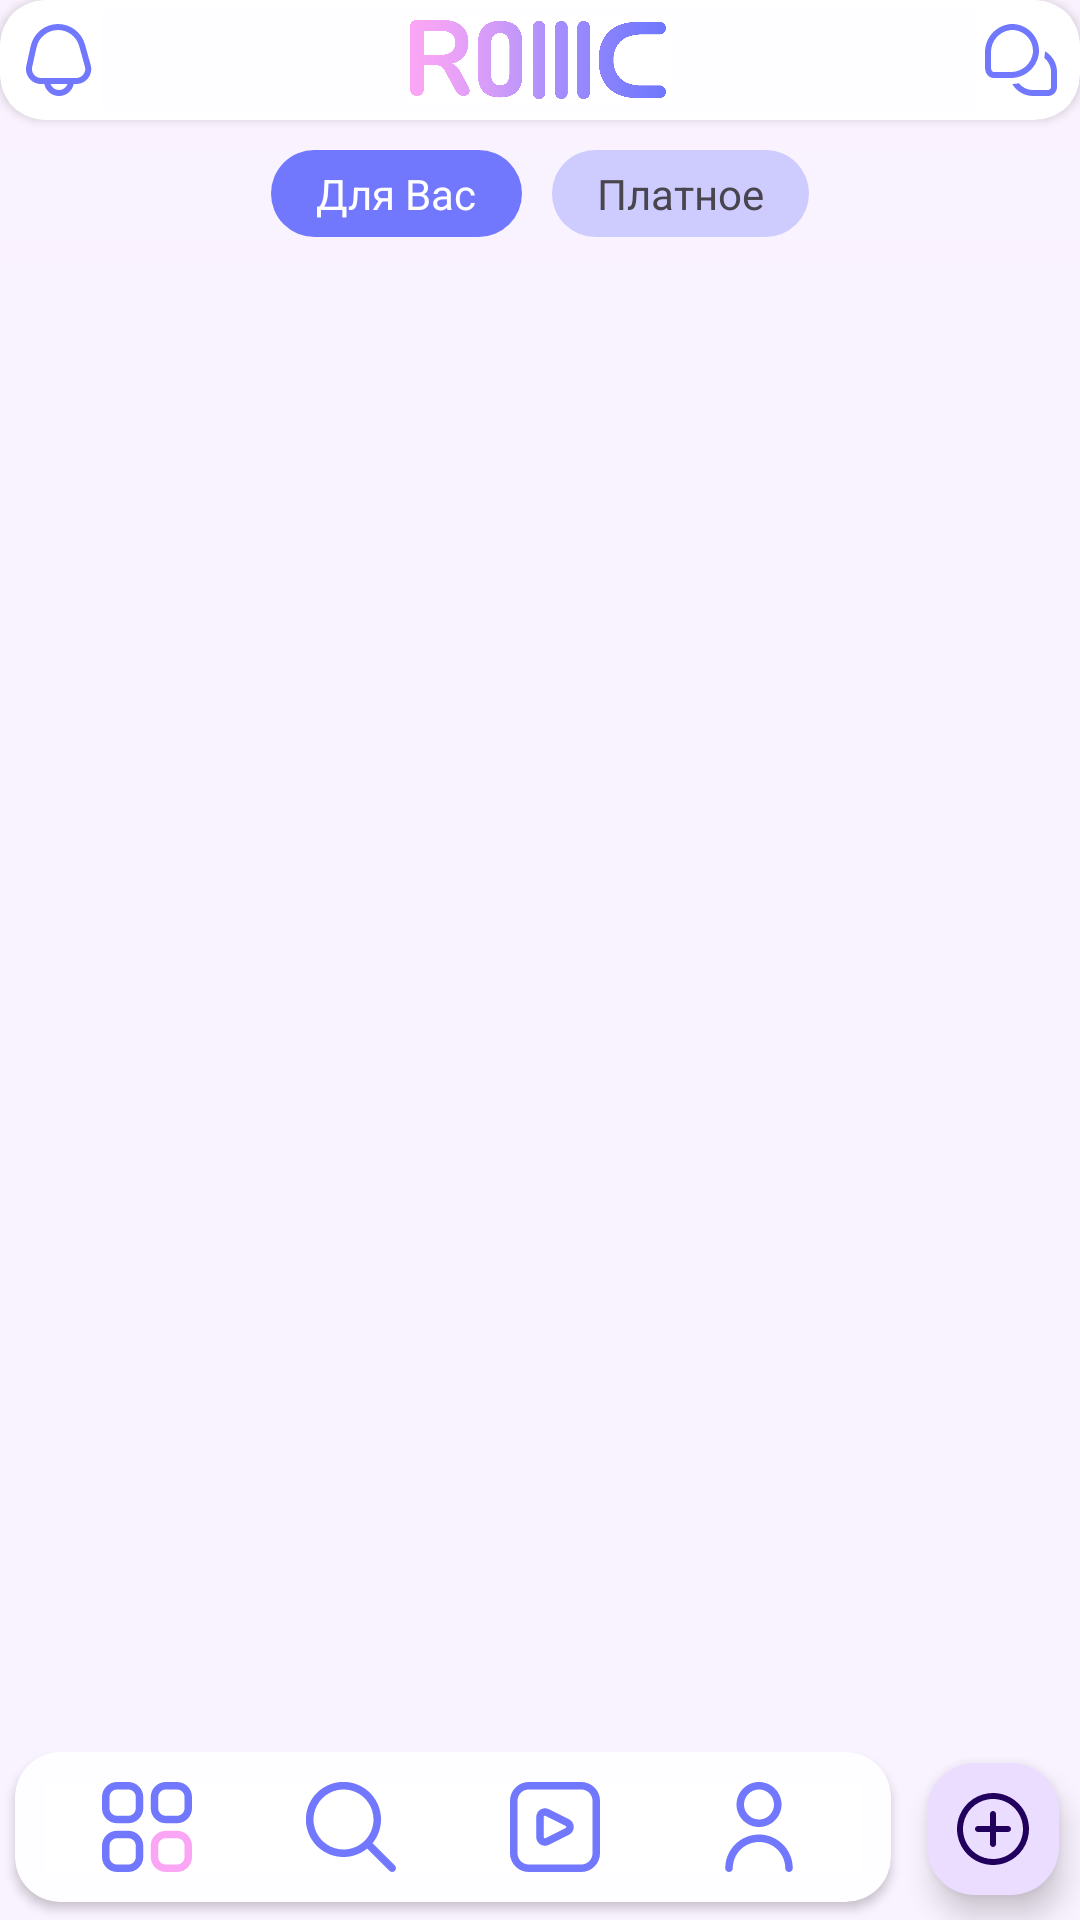

Layout XML and referenced resources for this Android screen:
<!-- AndroidManifest.xml: application theme Theme.Rollic -->
<!-- res/layout/activity_main2.xml -->
<?xml version="1.0" encoding="utf-8"?>
<androidx.constraintlayout.widget.ConstraintLayout xmlns:android="http://schemas.android.com/apk/res/android"
    xmlns:app="http://schemas.android.com/apk/res-auto"
    xmlns:tools="http://schemas.android.com/tools"
    android:layout_width="match_parent"
    android:layout_height="match_parent"
    tools:context=".activities.MainActivity">

    <include
        android:id="@+id/include"
        layout="@layout/header_layout"
        android:layout_width="0dp"
        android:layout_height="wrap_content"
        app:layout_constraintEnd_toEndOf="parent"
        app:layout_constraintStart_toStartOf="parent"
        app:layout_constraintTop_toTopOf="parent" />

    
    
    
    
    
    
    
    
    

    
    
    
    

    
    
    
    

    
    
    

    


    <LinearLayout
        android:id="@+id/llHeadMain"
        android:layout_width="match_parent"
        android:layout_height="wrap_content"
        android:layout_marginTop="10dp"
        android:orientation="horizontal"
        app:layout_constraintEnd_toEndOf="parent"
        app:layout_constraintStart_toStartOf="parent"
        app:layout_constraintTop_toBottomOf="@+id/include">

        <Space
            android:layout_width="wrap_content"
            android:layout_height="wrap_content"
            android:layout_weight="1" />

        <TextView
            android:id="@+id/tvRecommendationsMain"
            android:layout_width="wrap_content"
            android:layout_height="wrap_content"
            android:background="@drawable/ground_button"
            android:paddingHorizontal="15dp"
            android:paddingVertical="5dp"
            android:layout_marginEnd="5dp"
            android:text="Для Вас"
            android:textColor="@color/white" />

        <TextView
            android:id="@+id/tvSubscriptionsMain"
            android:layout_width="wrap_content"
            android:layout_height="wrap_content"
            android:layout_marginHorizontal="10dp"
            android:background="@drawable/ground_box"
            android:paddingHorizontal="15dp"
            android:paddingVertical="5dp"
            android:visibility="gone"
            android:text="Подписки" />

        <TextView
            android:id="@+id/tvPaidMain"
            android:layout_width="wrap_content"
            android:layout_height="wrap_content"
            android:layout_marginStart="5dp"
            android:background="@drawable/ground_box"
            android:paddingHorizontal="15dp"
            android:paddingVertical="5dp"
            android:text="Платное" />

        <Space
            android:layout_width="wrap_content"
            android:layout_height="wrap_content"
            android:layout_weight="1" />
    </LinearLayout>

    <androidx.recyclerview.widget.RecyclerView
        android:id="@+id/rvPostsMain"
        android:layout_width="match_parent"
        android:layout_height="0dp"
        android:layout_marginTop="10dp"
        app:layout_constraintBottom_toTopOf="@id/inFMain"
        app:layout_constraintEnd_toEndOf="parent"
        app:layout_constraintStart_toStartOf="parent"
        app:layout_constraintTop_toBottomOf="@+id/llHeadMain">

    </androidx.recyclerview.widget.RecyclerView>
    
    

    <TextView
        android:id="@+id/tvEndMain"
        android:layout_width="match_parent"
        android:layout_height="wrap_content"
        android:layout_margin="10dp"
        android:text="@string/end_posts_str"
        android:textAlignment="center"
        android:visibility="gone"
        app:layout_constraintBottom_toTopOf="@+id/inFMain"
        app:layout_constraintEnd_toEndOf="parent"
        app:layout_constraintStart_toStartOf="parent"
        app:layout_constraintTop_toBottomOf="@id/rvPostsMain" />

    <include
        android:id="@+id/inFMain"
        layout="@layout/footer_layout"
        android:layout_width="match_parent"
        android:layout_height="wrap_content"
        app:layout_constraintBottom_toBottomOf="parent"
        app:layout_constraintEnd_toEndOf="parent"
        app:layout_constraintStart_toStartOf="parent" />

    <ProgressBar
        android:id="@+id/pbMain"
        style="?android:attr/progressBarStyle"
        android:layout_width="wrap_content"
        android:layout_height="wrap_content"
        android:visibility="gone"
        app:layout_constraintBottom_toBottomOf="parent"
        app:layout_constraintEnd_toEndOf="parent"
        app:layout_constraintStart_toStartOf="parent"
        app:layout_constraintTop_toTopOf="parent" />


</androidx.constraintlayout.widget.ConstraintLayout>
<!-- res/layout/header_layout.xml (included above) -->
<?xml version="1.0" encoding="utf-8"?>
<androidx.cardview.widget.CardView xmlns:android="http://schemas.android.com/apk/res/android"
    xmlns:app="http://schemas.android.com/apk/res-auto"
    android:layout_width="match_parent"
    android:layout_height="wrap_content"
    app:cardCornerRadius="15dp"
    app:strokeColor="@color/white">

    <LinearLayout
        android:layout_width="match_parent"
        android:layout_height="wrap_content"
        android:layout_margin="3dp"
        android:background="@color/white"
        android:orientation="horizontal"
        app:layout_constraintBottom_toBottomOf="parent"
        app:layout_constraintEnd_toEndOf="parent"
        app:layout_constraintStart_toStartOf="parent"
        app:layout_constraintTop_toTopOf="parent">

        <ImageButton
            android:id="@+id/bNotifications"
            android:layout_width="0dp"
            android:layout_height="wrap_content"
            android:layout_weight="1"
            android:layout_gravity="center_vertical"
            android:layout_marginStart="2dp"
            android:background="@color/transparent"
            app:srcCompat="@drawable/fi_rr_bell"
            android:contentDescription="@string/notifications_str" />

        <ImageView
            android:id="@+id/imageView2"
            android:layout_width="0dp"
            android:paddingVertical="3dp"
            android:layout_height="34dp"
            android:layout_weight="10"
            app:srcCompat="@drawable/logo"
            android:contentDescription="@string/rollic_str" />

        <ImageButton
            android:id="@+id/bMessage"
            android:layout_width="0dp"
            android:layout_height="wrap_content"
            android:layout_gravity="center_vertical"
            android:layout_marginEnd="2dp"
            android:layout_weight="1"
            android:background="@color/transparent"
            app:srcCompat="@drawable/fi_rr_messages"
            android:contentDescription="@string/messages_str" />
    </LinearLayout>
</androidx.cardview.widget.CardView>
<!-- res/layout/footer_layout.xml (included above) -->
<?xml version="1.0" encoding="utf-8"?>
<androidx.constraintlayout.widget.ConstraintLayout xmlns:android="http://schemas.android.com/apk/res/android"
    xmlns:app="http://schemas.android.com/apk/res-auto"
    android:layout_width="match_parent"
    android:layout_height="wrap_content">

    <androidx.cardview.widget.CardView
        android:id="@+id/cardView"
        android:layout_width="0dp"
        android:layout_height="wrap_content"
        android:layout_marginHorizontal="5dp"
        android:layout_marginBottom="1dp"
        app:cardCornerRadius="15dp"
        app:layout_constraintBottom_toBottomOf="@id/bAdd"
        app:layout_constraintEnd_toStartOf="@id/bAdd"
        app:layout_constraintStart_toStartOf="parent"
        app:layout_constraintTop_toTopOf="@id/bAdd"
        app:strokeColor="@color/white">

        <LinearLayout
            android:layout_width="match_parent"
            android:layout_height="match_parent"
            android:orientation="horizontal"
            android:padding="10dp">

            <ImageButton
                android:id="@+id/bHome"
                android:layout_width="wrap_content"
                android:layout_height="wrap_content"
                android:layout_gravity="center_vertical"
                android:layout_weight="1"
                android:background="@color/white"
                app:srcCompat="@drawable/fi_rr_home"
                android:contentDescription="@string/home_screen_str" />

            <ImageButton
                android:id="@+id/bSearch"
                android:layout_width="wrap_content"
                android:layout_height="wrap_content"
                android:layout_gravity="center_vertical"
                android:layout_weight="1"
                android:background="@color/white"
                app:srcCompat="@drawable/fi_rr_search"
                android:contentDescription="Search screen" />

            <ImageButton
                android:id="@+id/bVideo"
                android:layout_width="wrap_content"
                android:layout_height="wrap_content"
                android:layout_gravity="center_vertical"
                android:layout_weight="1"
                android:background="@color/white"
                app:srcCompat="@drawable/fi_rr_play"
                android:contentDescription="@string/video_screen_str" />

            <ImageButton
                android:id="@+id/bStore"
                android:layout_width="wrap_content"
                android:layout_height="wrap_content"
                android:layout_gravity="center_vertical"
                android:layout_weight="1"
                android:background="@color/white"
                android:visibility="gone"
                app:srcCompat="@drawable/fi_rr_shop"
                android:contentDescription="@string/store_screen_str" />

            <ImageButton
                android:id="@+id/bAccount"
                android:layout_width="wrap_content"
                android:layout_height="wrap_content"
                android:layout_gravity="center_vertical"
                android:layout_weight="1"
                android:background="@color/white"
                android:cropToPadding="false"
                app:srcCompat="@drawable/fi_rr_user"
                android:contentDescription="@string/account_screen_str" />

        </LinearLayout>

    </androidx.cardview.widget.CardView>

    <com.google.android.material.floatingactionbutton.FloatingActionButton
        android:id="@+id/bAdd"
        android:layout_width="wrap_content"
        android:layout_height="wrap_content"
        android:layout_marginHorizontal="5dp"
        android:layout_marginBottom="5dp"
        android:clickable="true"
        android:focusable="true"
        app:fabCustomSize="44dp"
        app:layout_constraintTop_toTopOf="parent"
        app:layout_constraintBottom_toBottomOf="parent"
        app:layout_constraintEnd_toEndOf="parent"
        app:layout_constraintStart_toEndOf="@+id/cardView"
        app:srcCompat="@drawable/fi_rr_plus"
        android:contentDescription="@string/add_post_screen_str" />

</androidx.constraintlayout.widget.ConstraintLayout>
<!-- resources referenced by this layout -->
<resources>
  <color name="transparent">#00FFFFFF</color>
  <color name="white">#FFFFFFFF</color>
  <!-- drawable fi_rr_search (drawable) -->
  <vector xmlns:android="http://schemas.android.com/apk/res/android"
      android:width="30dp"
      android:height="30dp"
      android:viewportWidth="24"
      android:viewportHeight="24">
      <group>
          <clip-path android:pathData="M0,0h24v24h-24z" />
          <path
              android:fillColor="@color/blue"
              android:pathData="M23.707,22.294L17.738,16.325C19.364,14.335 20.164,11.797 19.972,9.234C19.779,6.672 18.609,4.281 16.703,2.557C14.798,0.833 12.302,-0.092 9.733,-0.028C7.164,0.036 4.718,1.085 2.901,2.902C1.084,4.719 0.035,7.165 -0.029,9.734C-0.093,12.303 0.832,14.799 2.556,16.704C4.28,18.61 6.671,19.78 9.233,19.972C11.796,20.165 14.334,19.365 16.324,17.739L22.293,23.708C22.481,23.89 22.734,23.991 22.996,23.988C23.258,23.986 23.509,23.881 23.695,23.695C23.88,23.51 23.985,23.259 23.987,22.997C23.99,22.735 23.889,22.482 23.707,22.294ZM10,18.001C8.418,18.001 6.871,17.531 5.555,16.653C4.24,15.773 3.214,14.524 2.609,13.062C2.003,11.6 1.845,9.992 2.154,8.44C2.462,6.888 3.224,5.463 4.343,4.344C5.462,3.225 6.887,2.463 8.439,2.154C9.991,1.846 11.599,2.004 13.061,2.61C14.523,3.215 15.773,4.241 16.652,5.556C17.531,6.872 18,8.418 18,10.001C17.997,12.122 17.154,14.155 15.654,15.655C14.154,17.155 12.121,17.998 10,18.001Z" />
      </group>
  </vector>
  <!-- drawable ground_box (drawable) -->
  <?xml version="1.0" encoding="utf-8"?>
  <shape xmlns:android="http://schemas.android.com/apk/res/android" android:shape="rectangle">
      <solid android:color="@color/blue50" />
      <corners
          android:radius="15dp" />
  </shape>
  <!-- drawable ground_button (drawable) -->
  <?xml version="1.0" encoding="utf-8"?>
  <shape xmlns:android="http://schemas.android.com/apk/res/android" android:shape="rectangle">
      <solid android:color="@color/blue" />
      <corners
          android:radius="30dp" />
  </shape>
  <string name="account_screen_str">Account</string>
  <string name="add_post_screen_str">Add post</string>
  <string name="end_posts_str">That\'s all for now. Add your post to complete the feed :)</string>
  <string name="home_screen_str">Home screen</string>
  <string name="messages_str">Messages</string>
  <string name="notifications_str">Notifications</string>
  <string name="rollic_str">Logo Rollic</string>
  <string name="store_screen_str">Store</string>
  <string name="video_screen_str">Videos feed</string>
  <style name="Theme.Rollic" parent="Base.Theme.Rollic" />
  <color name="blue">#7178fd</color>
  <color name="pink">#fba6f5</color>
  <color name="blue50">#507178fd</color>
  <style name="Base.Theme.Rollic" parent="Theme.Material3.DayNight.NoActionBar">
          <item name="android:background">@color/ground</item>
      </style>
  <color name="ground">#10E6D9FF</color>
</resources>
